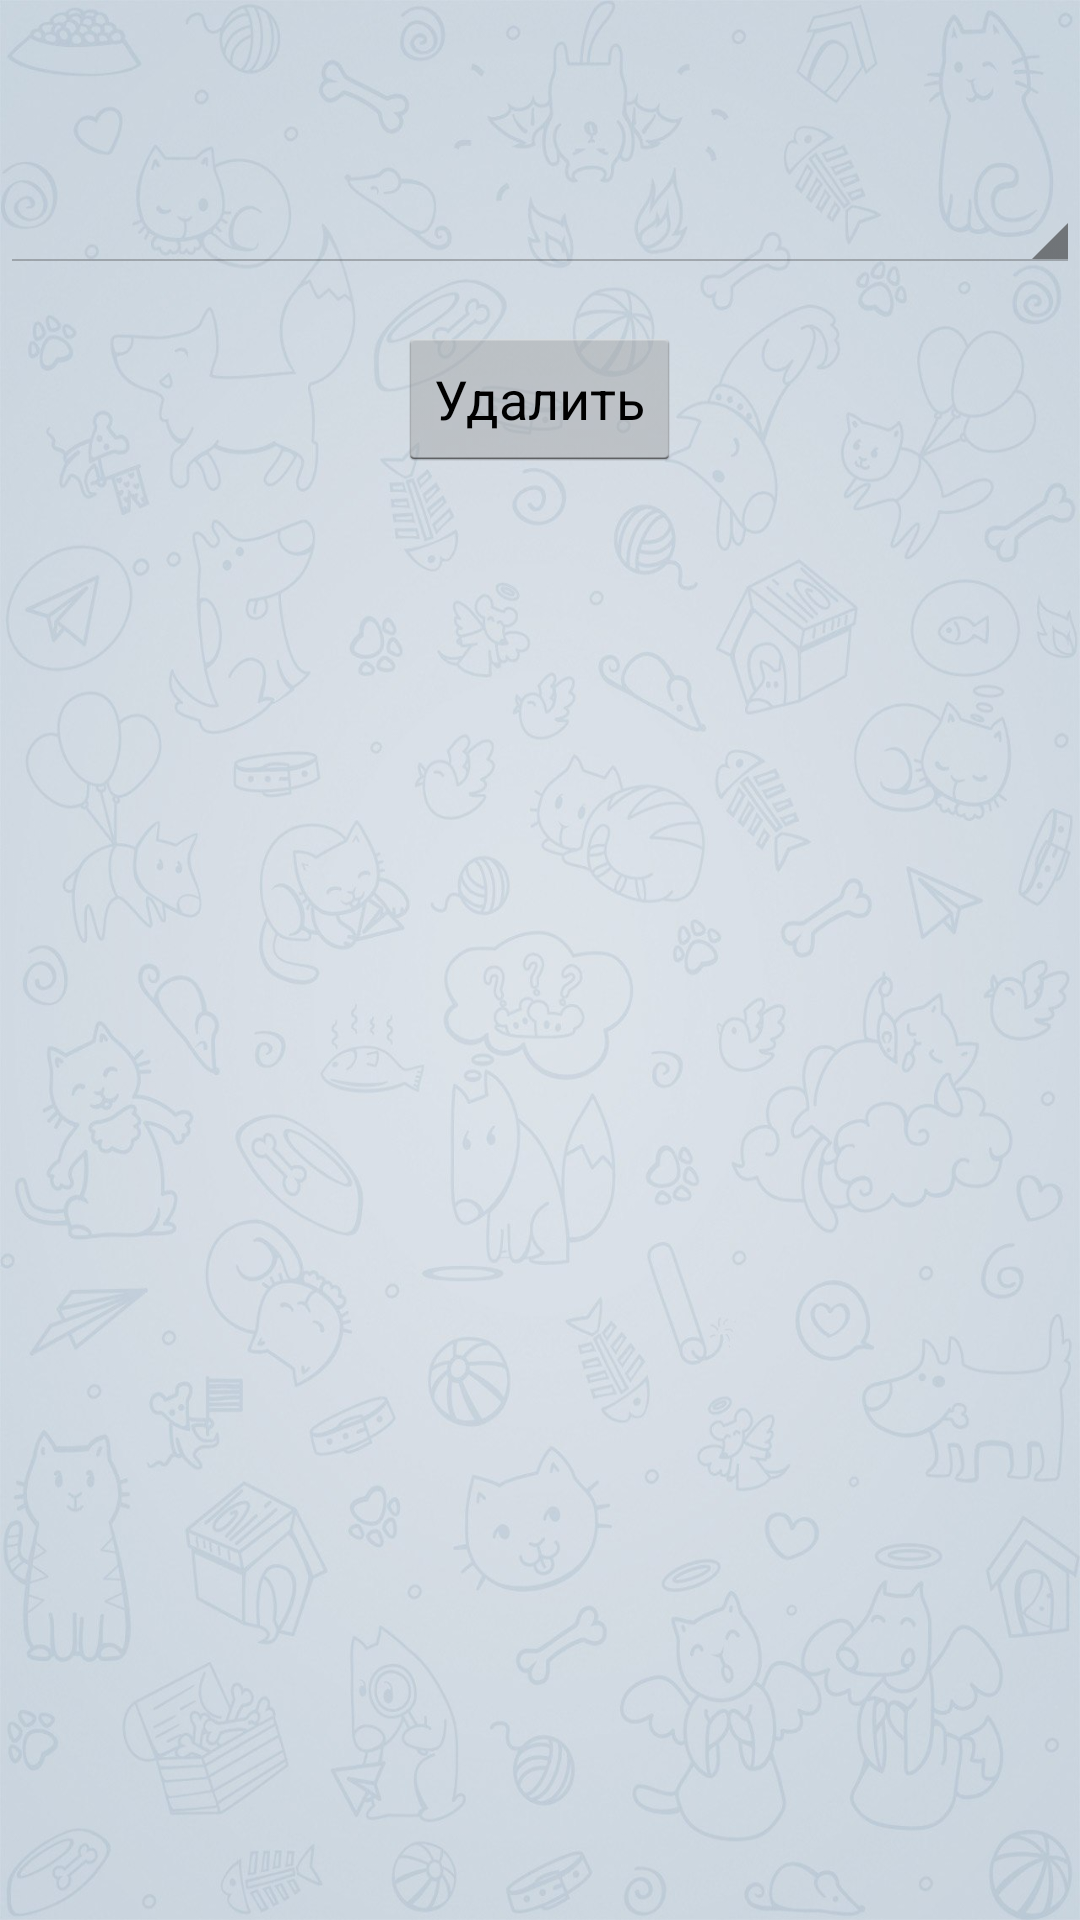

Reconstruct the res/layout file that produces this screen, plus the resources it refers to.
<!-- AndroidManifest.xml: application theme AppBaseTheme -->
<!-- res/layout/act_group_deleter.xml -->
<?xml version="1.0" encoding="utf-8"?>
<RelativeLayout xmlns:android="http://schemas.android.com/apk/res/android"
    android:layout_width="match_parent"
    android:layout_height="match_parent" >

    <Spinner
        android:id="@+id/deleterGroupSpinner"
        android:layout_width="fill_parent"
        android:layout_height="wrap_content"
        android:layout_alignParentLeft="true"
        android:layout_alignParentTop="true"
        android:layout_marginTop="59dp" />

    <Button
        android:id="@+id/deleterButtonDelete"
        android:layout_width="wrap_content"
        android:layout_height="wrap_content"
        android:layout_below="@+id/deleterGroupSpinner"
        android:layout_centerHorizontal="true"
        android:layout_marginTop="18dp"
        android:text="@string/delete" />

</RelativeLayout>
<!-- resources referenced by this layout -->
<resources>
  <string name="delete">Удалить</string>
  <style name="AppBaseTheme" parent="android:Theme.Holo.Light.DarkActionBar">
          <item name="android:windowBackground">@drawable/main_background</item>
      </style>
  <!-- drawable main_background: jpg bitmap (drawable-hdpi, 162322 bytes) -->
</resources>
